Image classification data set "Cana_de_azucar" (ErikaGM19/trabajo_de_grado on GitHub). Class labels (10): carbon smut, hoja amarilla, mancha anillo, mancha parda, mosaic, muermo rojo, roya, sanas, secas, tizon bacteriano.

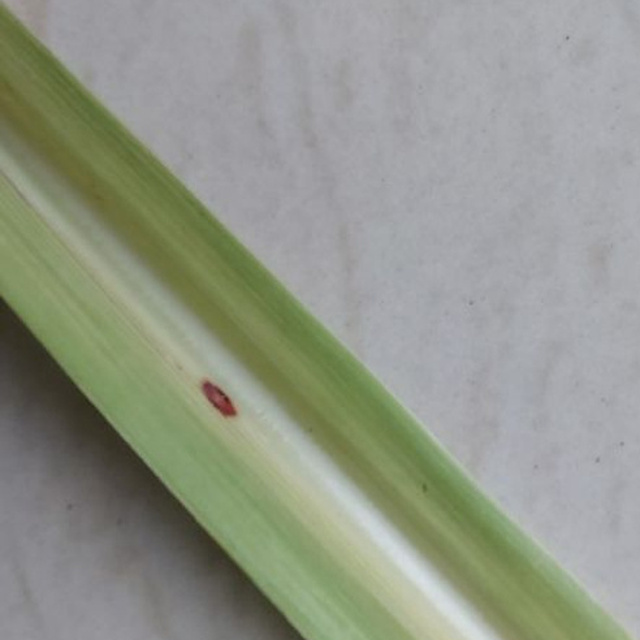
Label: mancha parda

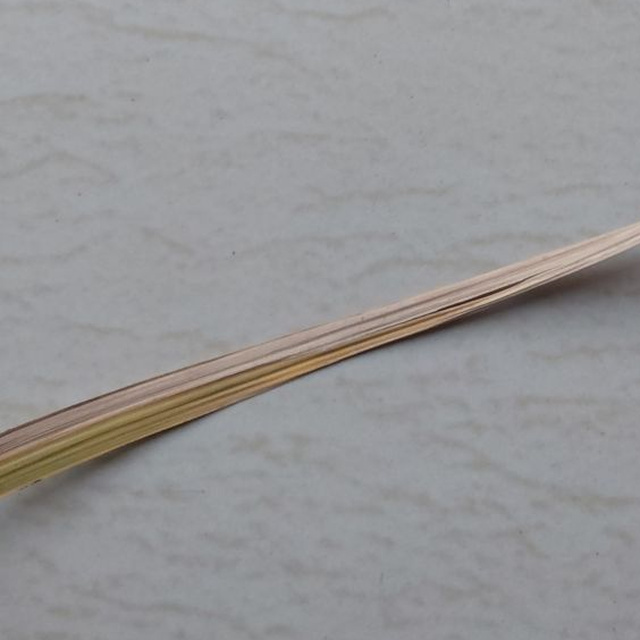
Label: secas

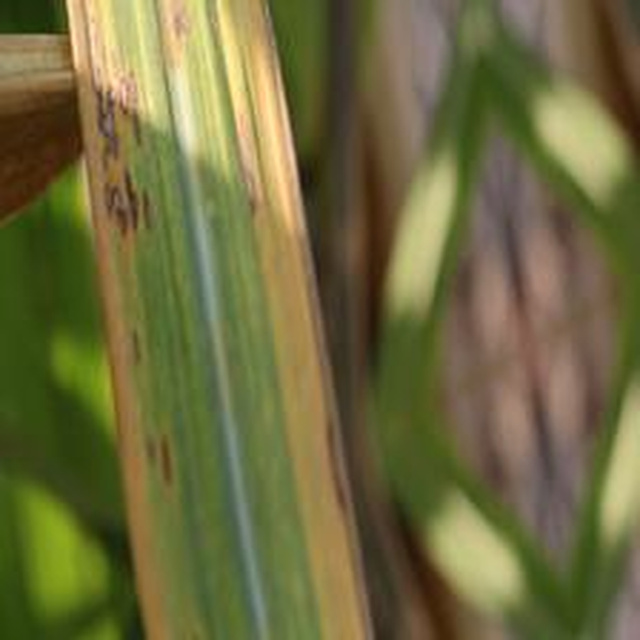
Label: mancha anillo

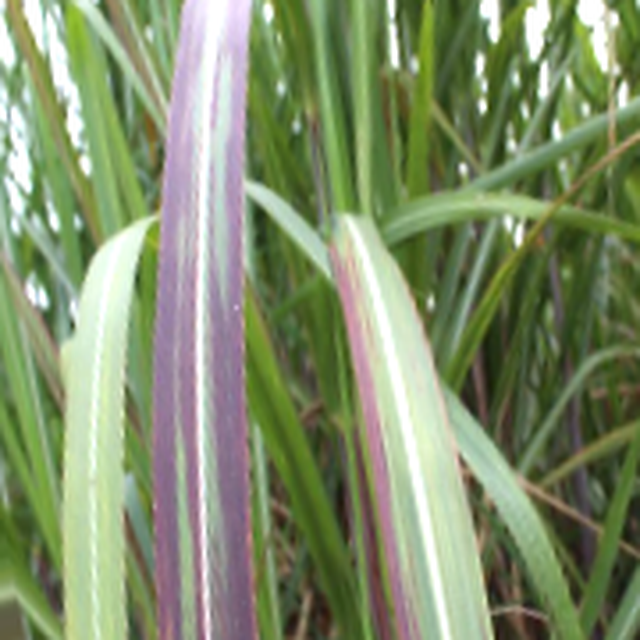
Label: tizon bacteriano

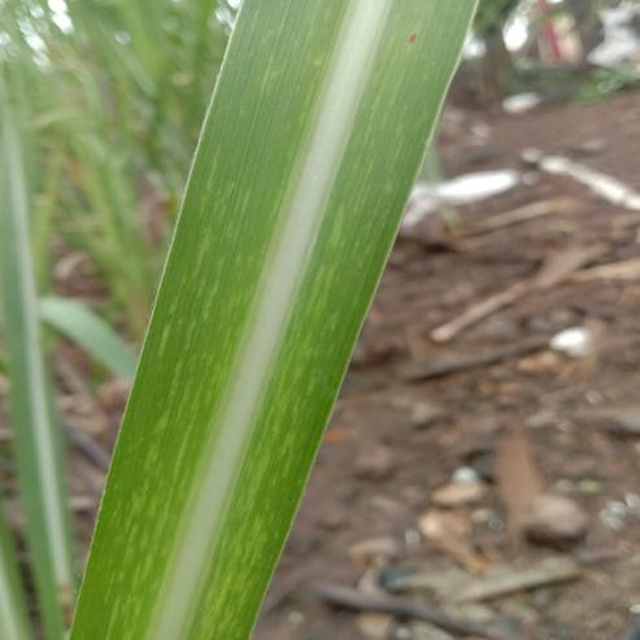
Label: mosaic

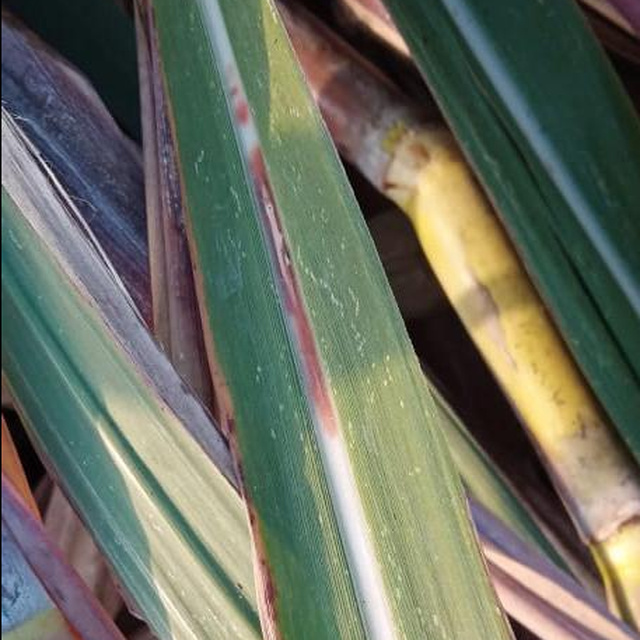
Label: muermo rojo
